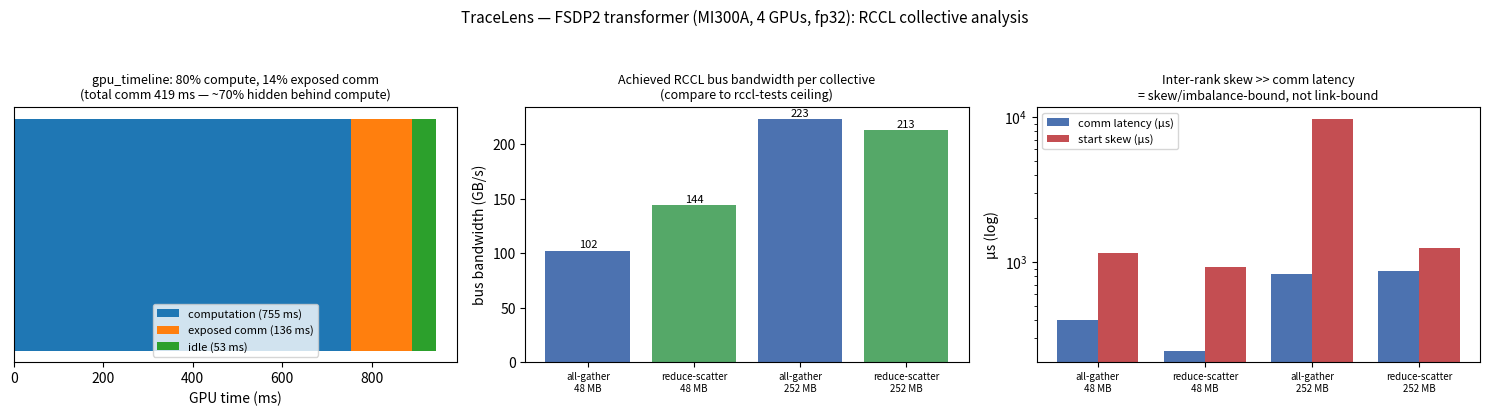

Python code for this plot: (Note: this script raises an exception after producing the figure.)
#!/usr/bin/env python3
"""Render the TraceLens FSDP2 results (real data) into a single figure.

Reads the collective-analysis and gpu_timeline numbers produced by
  TraceLens_generate_multi_rank_collective_report_pytorch  (nccl_csvs/)
  TraceLens_generate_perf_report_pytorch                   (gpu_timeline sheet)
and draws: (1) the GPU-time split, (2) per-collective achieved bus bandwidth,
(3) comm latency vs. inter-rank start skew (the scaling story).

Usage: python make_tracelens_fig.py [out.png]
Numbers below are the measured MI300A / 4-GPU / fp32 run; regenerate the CSVs
with submit_timeline_traces.sbatch and update if you re-measure.
"""
import sys, os, csv
import matplotlib
matplotlib.use("Agg")
import matplotlib.pyplot as plt

out = sys.argv[1] if len(sys.argv) > 1 else "figs/fsdp2_tracelens_collective.png"

# --- gpu_timeline (rank 0, ms) ---
tl = [("computation", 755.09), ("exposed comm", 135.59), ("idle", 53.35)]
tl_total_comm = 419.02  # total comm incl. overlapped

# --- per-collective (implicit-sync summary) ---
# (label, msg MB, count, comm_latency_us, start_skew_us, bus_bw_GBs)
coll = [
    ("all-gather\n48 MB", 48.0, 192, 396.5, 1162.5, 102.1),
    ("reduce-scatter\n48 MB", 48.0, 96, 245.8, 925.2, 144.0),
    ("all-gather\n252 MB", 252.0, 6, 827.4, 9748.6, 223.1),
    ("reduce-scatter\n252 MB", 252.0, 6, 866.9, 1253.4, 212.9),
]

# If a fresh collective CSV is present, use its measured numbers instead.
_csv = "torch_prof/nccl_csvs/nccl_summary_implicit_sync.csv"
if os.path.exists(_csv):
    rows = []
    with open(_csv) as f:
        for r in csv.DictReader(f):
            name = r["Collective name"]
            if name not in ("_allgather_base", "_reduce_scatter_base"):
                continue
            mb = float(r["Full msg size (MB)"])
            short = "all-gather" if "allgather" in name else "reduce-scatter"
            rows.append((f"{short}\n{mb:.0f} MB", mb, int(float(r["count"])),
                         float(r["comm_latency_mean"]),
                         float(r["skew in start time_mean"]),
                         float(r["bus bw (GB/s)_mean"])))
    if rows:
        coll = sorted(rows, key=lambda x: (x[1], x[0]))
labels = [c[0] for c in coll]
lat = [c[3] for c in coll]
skew = [c[4] for c in coll]
bus = [c[5] for c in coll]

fig, ax = plt.subplots(1, 3, figsize=(15, 4.2))

# Panel 1: GPU time split
left = 0
for name, ms in tl:
    ax[0].barh(0, ms, left=left, label=f"{name} ({ms:.0f} ms)")
    left += ms
ax[0].set_yticks([])
ax[0].set_xlabel("GPU time (ms)")
ax[0].set_title("gpu_timeline: 80% compute, 14% exposed comm\n"
                f"(total comm {tl_total_comm:.0f} ms — ~70% hidden behind compute)",
                fontsize=9)
ax[0].legend(loc="lower center", fontsize=8, ncol=1)

# Panel 2: bus bandwidth
x = range(len(labels))
ax[1].bar(x, bus, color=["#4C72B0", "#55A868", "#4C72B0", "#55A868"])
ax[1].set_xticks(list(x)); ax[1].set_xticklabels(labels, fontsize=7)
ax[1].set_ylabel("bus bandwidth (GB/s)")
ax[1].set_title("Achieved RCCL bus bandwidth per collective\n"
                "(compare to rccl-tests ceiling)", fontsize=9)
for i, v in enumerate(bus):
    ax[1].text(i, v + 3, f"{v:.0f}", ha="center", fontsize=8)

# Panel 3: latency vs skew (log scale — skew dominates)
w = 0.38
ax[2].bar([i - w/2 for i in x], lat, w, label="comm latency (µs)", color="#4C72B0")
ax[2].bar([i + w/2 for i in x], skew, w, label="start skew (µs)", color="#C44E52")
ax[2].set_yscale("log")
ax[2].set_xticks(list(x)); ax[2].set_xticklabels(labels, fontsize=7)
ax[2].set_ylabel("µs (log)")
ax[2].set_title("Inter-rank skew >> comm latency\n= skew/imbalance-bound, not link-bound",
                fontsize=9)
ax[2].legend(fontsize=8)

fig.suptitle("TraceLens — FSDP2 transformer (MI300A, 4 GPUs, fp32): RCCL collective analysis",
             fontsize=11)
fig.tight_layout(rect=[0, 0, 1, 0.94])
fig.savefig(out, dpi=130)
print("wrote", out)
